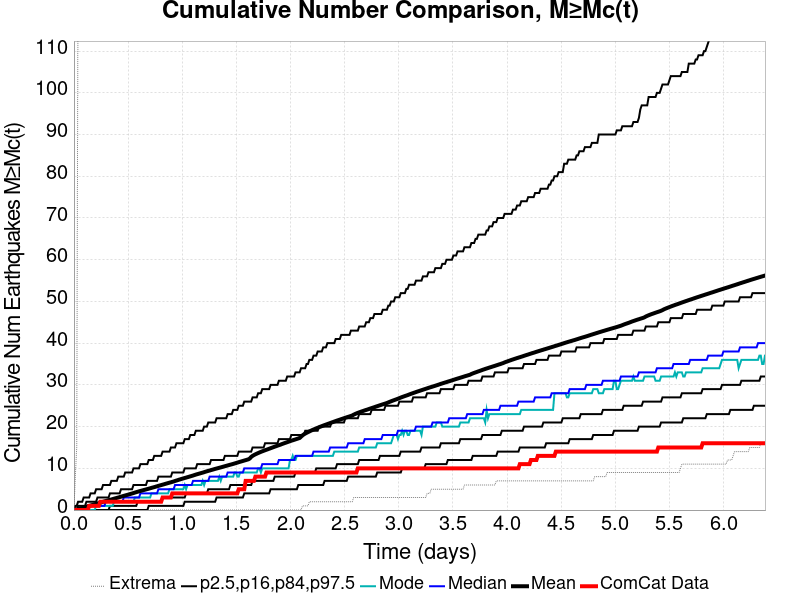

Values plotted in this chart, from the file beside it:
Time (days), ComCat Data, Simulation Mean, Simulation Median, Simulation Mode, Simulation Minimum, Simulation Maximum, 2.5 %-ile, 16 %-ile, 84 %-ile, 97.5 %-ile
0.0, 0.0, 0.0, 0.0, 0.0, 0.0, 0.0, 0.0, 0.0, 0.0, 0.0
0.01279, 0.0, 0.0761, 0.0, 0.0, 0.0, 8.0, 0.0, 0.0, 0.0, 1.0
0.02558, 0.0, 0.1527, 0.0, 0.0, 0.0, 15.0, 0.0, 0.0, 0.0, 1.0
0.03837, 0.0, 0.2448, 0.0, 0.0, 0.0, 134.0, 0.0, 0.0, 1.0, 2.0
0.05116, 0.0, 0.3316, 0.0, 0.0, 0.0, 213.0, 0.0, 0.0, 1.0, 2.0
0.06395, 0.0, 0.4364, 0.0, 0.0, 0.0, 265.0, 0.0, 0.0, 1.0, 2.0
0.07674, 0.0, 0.5403, 0.0, 0.0, 0.0, 309.0, 0.0, 0.0, 1.0, 2.0
0.08953, 0.0, 0.6394, 0.0, 0.0, 0.0, 419.0, 0.0, 0.0, 1.0, 3.0
0.1023, 0.0, 0.734, 0.0, 0.0, 0.0, 482.0, 0.0, 0.0, 1.0, 3.0
0.1151, 0.0, 0.8235, 0.0, 0.0, 0.0, 548.0, 0.0, 0.0, 2.0, 3.0
0.1279, 0.0, 0.9108, 1.0, 0.0, 0.0, 577.0, 0.0, 0.0, 2.0, 3.0
0.1407, 1.0, 0.9986, 1.0, 0.0, 0.0, 612.0, 0.0, 0.0, 2.0, 3.0
0.1535, 1.0, 1.095, 1.0, 0.0, 0.0, 657.0, 0.0, 0.0, 2.0, 4.0
0.1663, 1.0, 1.191, 1.0, 0.0, 0.0, 685.0, 0.0, 0.0, 2.0, 4.0
0.1791, 1.0, 1.287, 1.0, 0.0, 0.0, 717.0, 0.0, 0.0, 2.0, 4.0
0.1919, 1.0, 1.386, 1.0, 0.0, 0.0, 735.0, 0.0, 0.0, 2.0, 4.0
0.2046, 1.0, 1.488, 1.0, 1.0, 0.0, 756.0, 0.0, 0.0, 2.0, 5.0
0.2174, 1.0, 1.585, 1.0, 1.0, 0.0, 777.0, 0.0, 0.0, 3.0, 5.0
0.2302, 1.0, 1.683, 1.0, 1.0, 0.0, 794.0, 0.0, 0.0, 3.0, 5.0
0.243, 2.0, 1.78, 1.0, 1.0, 0.0, 811.0, 0.0, 0.0, 3.0, 5.0
0.2558, 2.0, 1.884, 1.0, 1.0, 0.0, 822.0, 0.0, 0.0, 3.0, 5.0
0.2686, 2.0, 1.984, 1.0, 1.0, 0.0, 841.0, 0.0, 0.0, 3.0, 6.0
0.2814, 2.0, 2.081, 1.0, 1.0, 0.0, 857.0, 0.0, 0.0, 3.0, 6.0
0.2942, 2.0, 2.17, 2.0, 1.0, 0.0, 881.0, 0.0, 0.0, 3.0, 6.0
0.307, 2.0, 2.264, 2.0, 1.0, 0.0, 897.0, 0.0, 0.0, 3.0, 6.0
0.3198, 2.0, 2.362, 2.0, 1.0, 0.0, 914.0, 0.0, 0.0, 3.0, 6.0
0.3326, 2.0, 2.45, 2.0, 1.0, 0.0, 925.0, 0.0, 1.0, 4.0, 6.0
0.3453, 2.0, 2.541, 2.0, 1.0, 0.0, 940.0, 0.0, 1.0, 4.0, 7.0
0.3581, 2.0, 2.632, 2.0, 1.0, 0.0, 953.0, 0.0, 1.0, 4.0, 7.0
0.3709, 2.0, 2.733, 2.0, 2.0, 0.0, 972.0, 0.0, 1.0, 4.0, 7.0
0.3837, 2.0, 2.822, 2.0, 2.0, 0.0, 989.0, 0.0, 1.0, 4.0, 7.0
0.3965, 2.0, 2.918, 2.0, 2.0, 0.0, 1001, 0.0, 1.0, 4.0, 7.0
0.4093, 2.0, 3.006, 2.0, 2.0, 0.0, 1011, 0.0, 1.0, 4.0, 8.0
0.4221, 2.0, 3.107, 2.0, 2.0, 0.0, 1023, 0.0, 1.0, 4.0, 8.0
0.4349, 2.0, 3.202, 2.0, 2.0, 0.0, 1027, 0.0, 1.0, 5.0, 8.0
0.4477, 2.0, 3.302, 2.0, 2.0, 0.0, 1037, 0.0, 1.0, 5.0, 8.0
0.4605, 2.0, 3.402, 3.0, 2.0, 0.0, 1051, 0.0, 1.0, 5.0, 8.0
0.4732, 2.0, 3.5, 3.0, 2.0, 0.0, 1056, 0.0, 1.0, 5.0, 9.0
0.486, 2.0, 3.591, 3.0, 2.0, 0.0, 1061, 0.0, 1.0, 5.0, 9.0
0.4988, 2.0, 3.686, 3.0, 2.0, 0.0, 1064, 0.0, 1.0, 5.0, 9.0
0.5116, 2.0, 3.785, 3.0, 2.0, 0.0, 1069, 0.0, 1.0, 5.0, 9.0
0.5244, 2.0, 3.882, 3.0, 2.0, 0.0, 1079, 0.0, 1.0, 5.0, 9.0
0.5372, 2.0, 3.976, 3.0, 2.0, 0.0, 1087, 0.0, 1.0, 5.0, 9.0
0.55, 2.0, 4.079, 3.0, 2.0, 0.0, 1093, 0.0, 1.0, 6.0, 10.0
0.5628, 2.0, 4.187, 3.0, 3.0, 0.0, 1097, 0.0, 1.0, 6.0, 10.0
0.5756, 2.0, 4.291, 3.0, 3.0, 0.0, 1103, 0.0, 1.0, 6.0, 10.0
0.5884, 2.0, 4.388, 3.0, 3.0, 0.0, 1112, 0.0, 2.0, 6.0, 10.0
0.6011, 2.0, 4.483, 3.0, 3.0, 0.0, 1121, 0.0, 2.0, 6.0, 10.0
0.6139, 2.0, 4.576, 4.0, 3.0, 0.0, 1128, 0.0, 2.0, 6.0, 11.0
0.6267, 2.0, 4.669, 4.0, 3.0, 0.0, 1134, 0.0, 2.0, 6.0, 11.0
0.6395, 2.0, 4.76, 4.0, 3.0, 0.0, 1141, 0.0, 2.0, 6.0, 11.0
0.6523, 2.0, 4.849, 4.0, 3.0, 0.0, 1147, 0.0, 2.0, 6.0, 11.0
0.6651, 2.0, 4.936, 4.0, 3.0, 0.0, 1151, 0.0, 2.0, 6.0, 11.0
0.6779, 2.0, 5.028, 4.0, 3.0, 0.0, 1154, 0.0, 2.0, 7.0, 11.0
0.6907, 2.0, 5.12, 4.0, 3.0, 0.0, 1165, 1.0, 2.0, 7.0, 12.0
0.7035, 2.0, 5.217, 4.0, 3.0, 0.0, 1171, 1.0, 2.0, 7.0, 12.0
0.7163, 2.0, 5.314, 4.0, 4.0, 0.0, 1181, 1.0, 2.0, 7.0, 12.0
0.7291, 2.0, 5.409, 4.0, 4.0, 0.0, 1181, 1.0, 2.0, 7.0, 12.0
0.7418, 2.0, 5.499, 4.0, 4.0, 0.0, 1194, 1.0, 2.0, 7.0, 13.0
0.7546, 2.0, 5.597, 4.0, 4.0, 0.0, 1203, 1.0, 2.0, 7.0, 13.0
... 440 more rows
